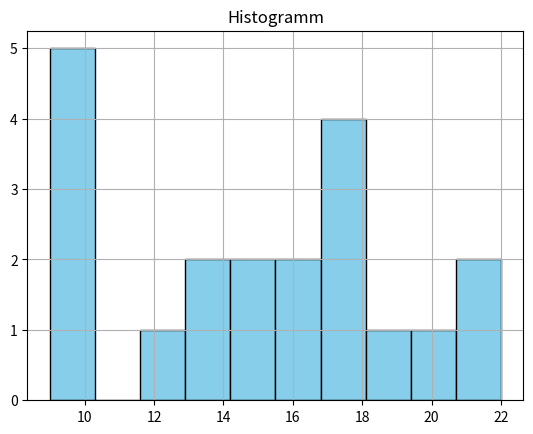
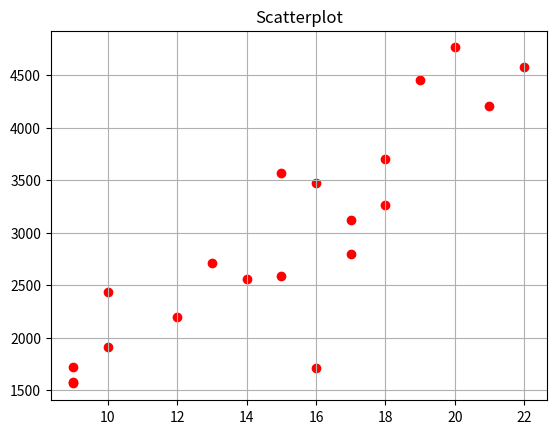

These charts were generated, in order, by the following Python code: (Note: this script raises an exception after producing the figures.)
import numpy as np
import matplotlib.pyplot as plt
from scipy import stats

# 1.
salary = [1562, 2554, 2199, 4764, 4455, 2588, 4206, 1906, 2797, 3699, 1706, 3267, 3471, 3121, 3565, 2706, 2430, 1717, 4581, 1572]

# 2.
education = [9, 14, 12, 20, 19, 15, 21, 10, 17, 18, 16, 18, 16, 17, 15, 13, 10, 9, 22, 9]

# 3.
plt.figure()
plt.hist(education, bins=10, color='skyblue', edgecolor='black')
plt.title('Histogramm')
plt.grid(True)
plt.show()

# 4.
plt.figure()
plt.scatter(education, salary, color='red')
plt.title('Scatterplot')
plt.grid(True)

# 5.
slope, intercept, r, p, std_err = stats.linregress(education, salary)
print("slope:", slope)
print("intercept:", intercept)
print("r:", r)
print("p:", p)
print("std_err:", std_err)

# 6.
def regression_line(x):
    return slope * x + intercept

# 7.
plt.plot(education, regression_line(education), color='blue')

# 8.
plt.show()